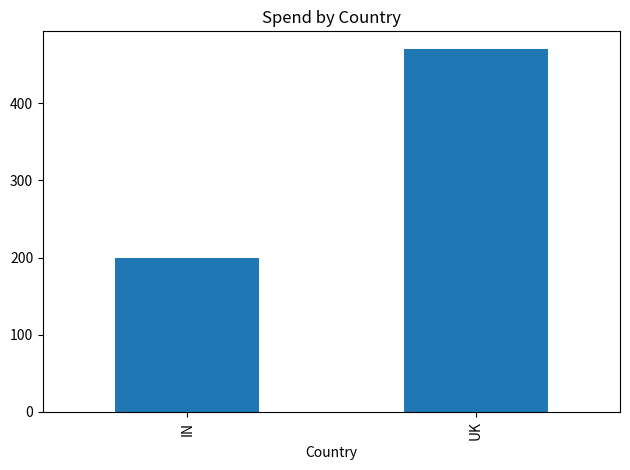

Recreate this plot in Python.
import pandas as pd

# create a small dataset like excel
data = {
    "Name": ["Aisha", "Ben", "Caro", "Drew"],
    "Country": ["UK", "UK", "IN", "IN"],
    "Spend": [350, 120, 200, 0]
}

df = pd.DataFrame(data)

print("=== Our dataset ===")
print(df)

# 1) basic info about the dataset
print("\n=== Info ===")
print(df.info())

# 2) summary statistics (like avg, min, max)
print("\n=== Summary ===")
print(df.describe())

# 3) total spend grouped by country
print("\n=== Total spend by country ===")
print(df.groupby("Country")["Spend"].sum())

# 4) add a new column: high spender flag
df["HighSpender"] = df["Spend"] > 150
print("\n=== With HighSpender flag ===")
print(df)

# 5) Only UK rows
uk = df[df["Country"] == "UK"]
print("\n=== UK only ===")
print(uk)

# 6) Average spend across all customers
print("\n=== Average spend ===")
print(df["Spend"].mean())

# 7) Top spender (name + amount)
top = df.loc[df["Spend"].idxmax(), ["Name", "Spend"]]
print("\n=== Top spender ===")
print(top.to_string(index=False))

# ---- extras to learn by doing ----
import os

# A) totals & averages by country
country_totals = df.groupby("Country")["Spend"].sum()
country_avg = df.groupby("Country")["Spend"].mean()
print("\n=== Totals by Country ===")
print(country_totals)
print("\n=== Average Spend by Country ===")
print(country_avg)

# B) simple customer segmentation (bucket)
def bucket(spend):
    if spend > 250: 
        return "High"
    elif spend > 100: 
        return "Medium"
    else:
        return "Low"

df["SpendBucket"] = df["Spend"].apply(bucket)
print("\n=== With SpendBucket ===")
print(df.sort_values("Spend", ascending=False))

# C) export results (so you can hand them to someone else)
os.makedirs("data/outputs", exist_ok=True)
df.to_csv("data/outputs/customers_with_buckets.csv", index=False)
country_totals.to_csv("data/outputs/country_totals.csv")
country_avg.to_csv("data/outputs/country_avg.csv")
print("\nSaved files in data/outputs/")

import matplotlib.pyplot as plt

ax = country_totals.plot(kind="bar")
plt.title("Spend by Country")
plt.tight_layout()
plt.savefig("data/outputs/spend_by_country.png")
print("Saved chart: data/outputs/spend_by_country.png")
